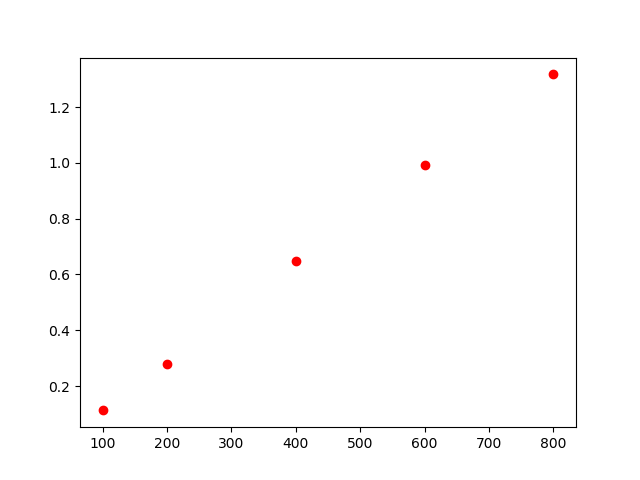

The data file committed next to this chart (first rows):
, lambda, chi2
0, 100, 0.113
1, 200, 0.279
2, 400, 0.649
3, 800, 1.317
4, 600, 0.992
